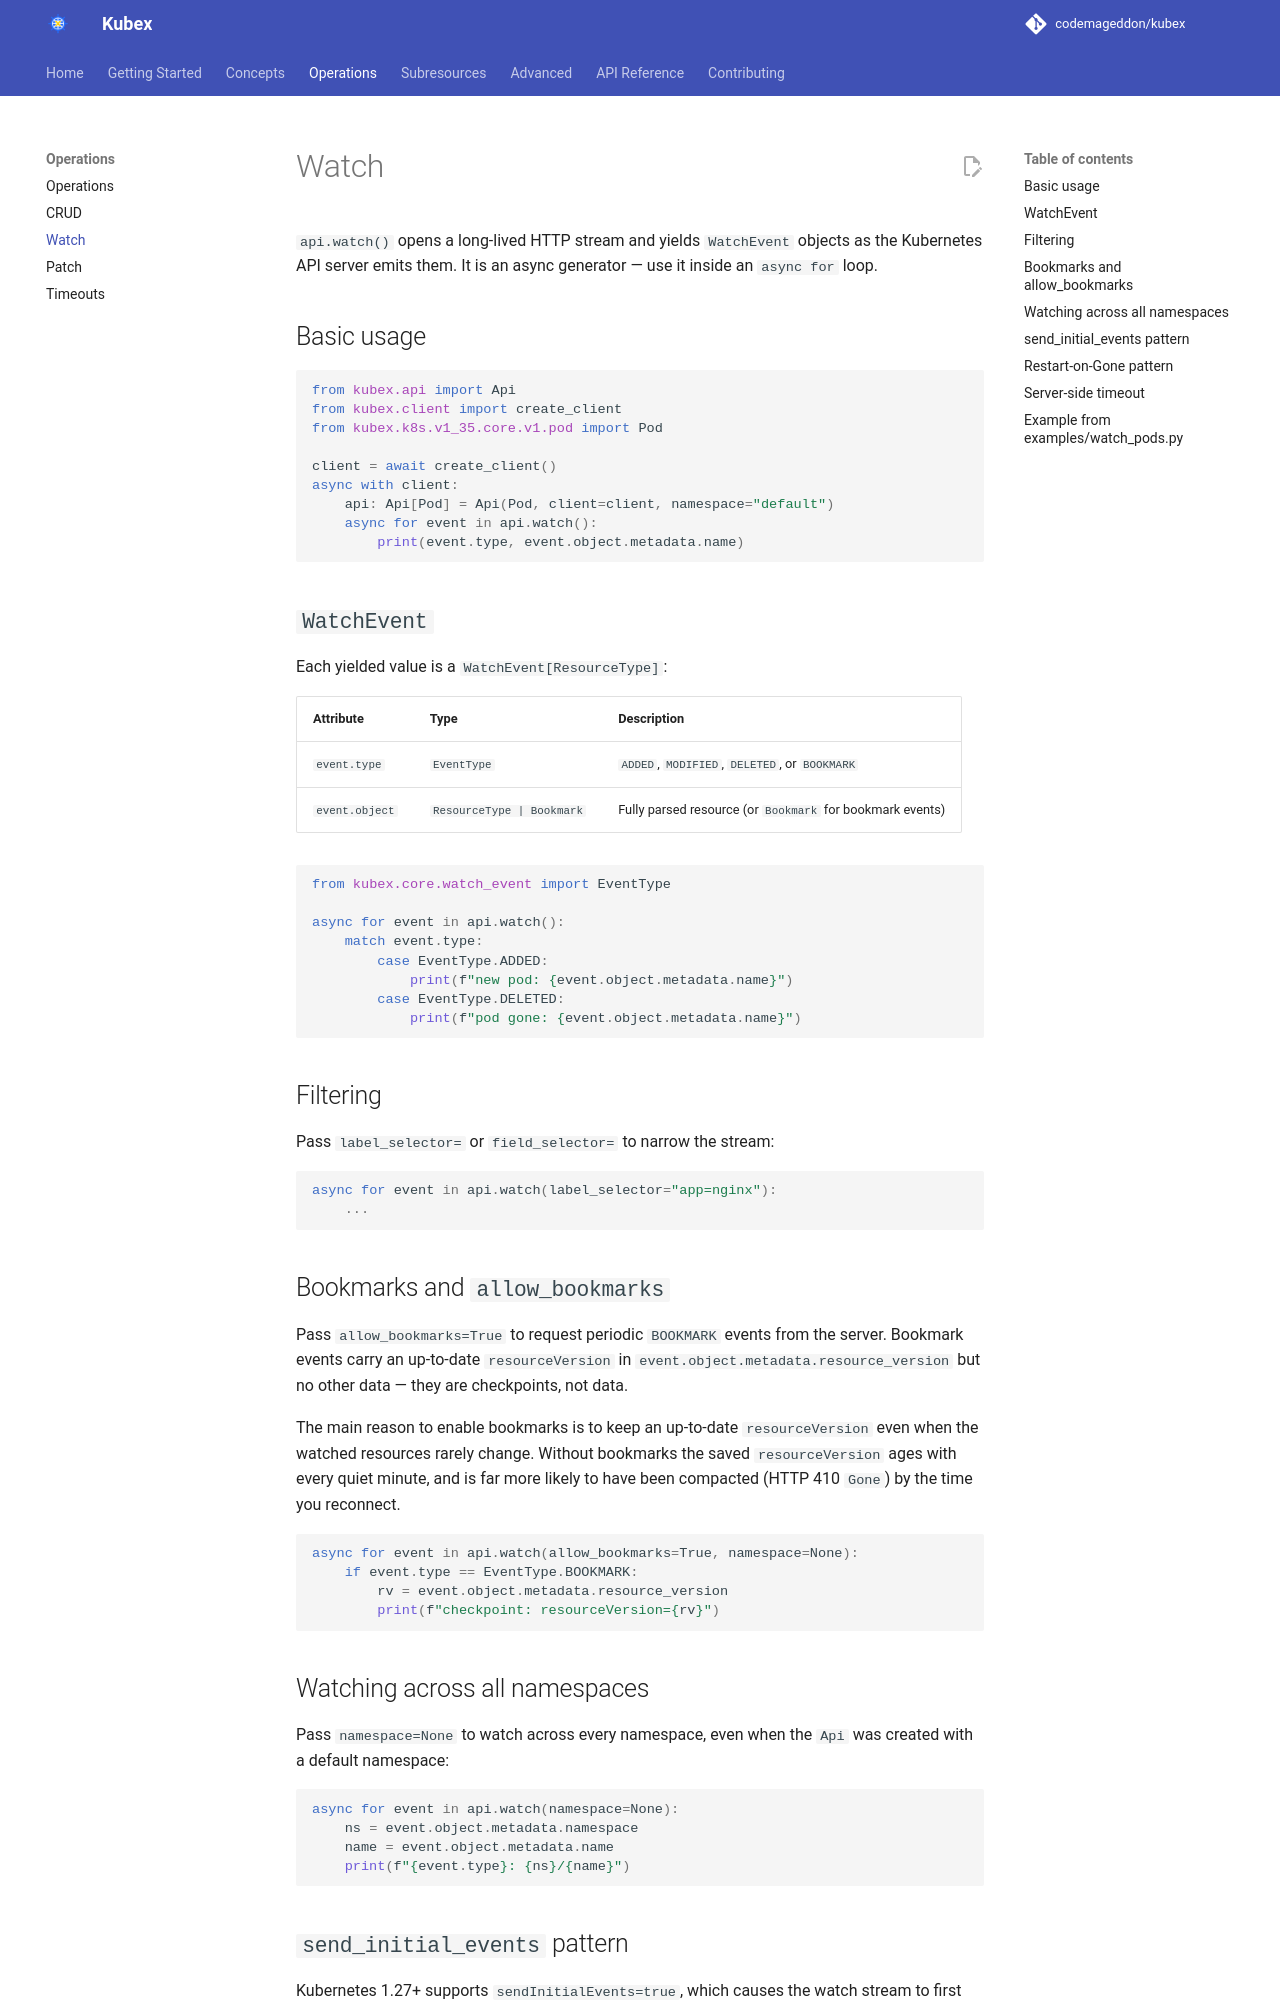

repository: codemageddon/kubex · page: 0.1.0-beta.3/operations/watch/index.html · generator: mkdocs

# Watch

`api.watch()` opens a long-lived HTTP stream and yields `WatchEvent` objects as the Kubernetes API server emits them. It is an async generator — use it inside an `async for` loop.

## Basic usage

```python
from kubex.api import Api
from kubex.client import create_client
from kubex.k8s.v1_35.core.v1.pod import Pod

client = await create_client()
async with client:
    api: Api[Pod] = Api(Pod, client=client, namespace="default")
    async for event in api.watch():
        print(event.type, event.object.metadata.name)
```

## `WatchEvent`

Each yielded value is a `WatchEvent[ResourceType]`:

| Attribute | Type | Description |
|---|---|---|
| `event.type` | `EventType` | `ADDED`, `MODIFIED`, `DELETED`, or `BOOKMARK` |
| `event.object` | `ResourceType | Bookmark` | Fully parsed resource (or `Bookmark` for bookmark events) |
| `event.is_initial_events_end` | `bool` | `True` only for the bookmark that ends the initial events (see [`send_initial_events` pattern](#send_initial_events-pattern)) |

`ERROR` events are never yielded: the generator raises the matching exception instead — most importantly `Gone` (HTTP 410) when the requested `resourceVersion` is too old. See [Resuming after `Gone`](#resuming-after-gone).

```python
from kubex.core.watch_event import EventType

async for event in api.watch():
    match event.type:
        case EventType.ADDED:
            print(f"new pod: {event.object.metadata.name}")
        case EventType.DELETED:
            print(f"pod gone: {event.object.metadata.name}")
```

## Filtering

Pass `label_selector=` or `field_selector=` to narrow the stream:

```python
async for event in api.watch(label_selector="app=nginx"):
    ...
```

## Bookmarks and `allow_bookmarks`

Pass `allow_bookmarks=True` to request periodic `BOOKMARK` events from the server. Bookmark events carry an up-to-date `resourceVersion` in `event.object.metadata.resource_version` but no other data — they are checkpoints, not data.

The main reason to enable bookmarks is to keep an up-to-date `resourceVersion` even when the watched resources rarely change. Without bookmarks the saved `resourceVersion` ages with every quiet minute, and is far more likely to have been compacted (HTTP 410 `Gone`) by the time you reconnect.

```python
async for event in api.watch(allow_bookmarks=True, namespace=None):
    if event.type == EventType.BOOKMARK:
        rv = event.object.metadata.resource_version
        print(f"checkpoint: resourceVersion={rv}")
```

## Watching across all namespaces

Pass `namespace=None` to watch across every namespace, even when the `Api` was created with a default namespace:

```python
async for event in api.watch(namespace=None):
    ns = event.object.metadata.namespace
    name = event.object.metadata.name
    print(f"{event.type}: {ns}/{name}")
```

## `send_initial_events` pattern

`send_initial_events=True` makes the stream start with synthetic `ADDED` events for every existing resource, then a `BOOKMARK` annotated with `k8s.io/initial-events-end: "true"`, then live updates — current state and future changes in one stream. The server requires bookmarks for this, so `allow_bookmarks` defaults to `True` when `send_initial_events=True` (passing `allow_bookmarks=False` together with it raises `ValueError`). It needs the API server's `WatchList` feature; a server without it rejects the request with `422`.

`event.is_initial_events_end` is `True` only for that bookmark. Periodic checkpoint bookmarks look the same apart from the annotation, so they return `False`:

```python
async for event in api.watch(send_initial_events=True):
    if event.is_initial_events_end:
        print("initial state complete, watching for changes now")
    elif event.type != EventType.BOOKMARK:
        print(event.type, event.object.metadata.name)
```

### Where to resume from

The initial `ADDED` events carry each object's own `resourceVersion`, in no particular order, so none of them is a point to resume from. The end bookmark's `resourceVersion` is the first one:

- If the stream ends before the end bookmark, discard what you collected and start again with `send_initial_events=True`.
- After it, resume with `watch(resource_version=...)` from the last `resourceVersion` you saw (an event's or a bookmark's), as in [Resuming after `Gone`](#resuming-after-gone).
